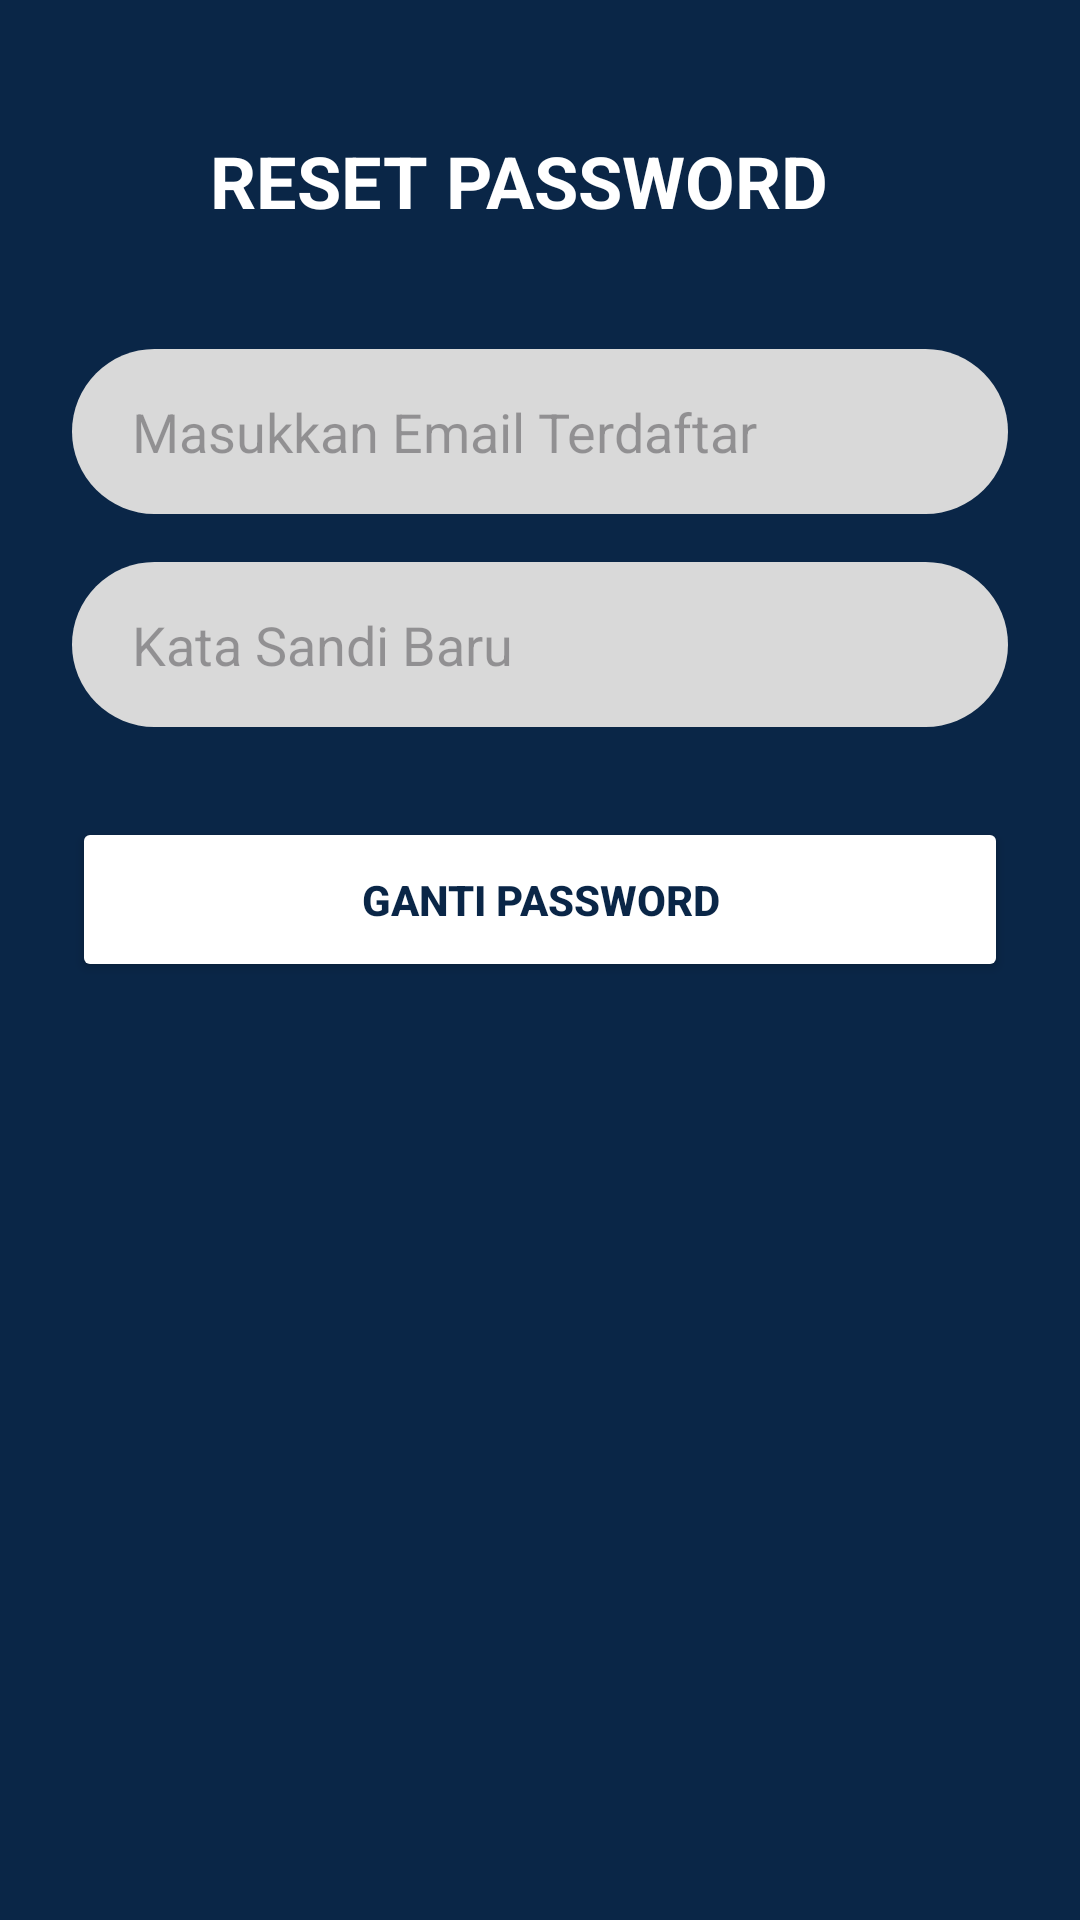

This screen was rendered from an Android layout file. Write that file and the resources it references.
<!-- AndroidManifest.xml: application theme Theme.RajinTugas -->
<!-- res/layout/activity_forgot_password.xml -->
<?xml version="1.0" encoding="utf-8"?>
<LinearLayout
    xmlns:android="http://schemas.android.com/apk/res/android"
    xmlns:app="http://schemas.android.com/apk/res-auto"
    android:layout_width="match_parent"
    android:layout_height="match_parent"
    android:background="@color/primary_blue"
    android:orientation="vertical"
    android:padding="24dp">

    <LinearLayout
        android:layout_width="match_parent"
        android:layout_height="wrap_content"
        android:orientation="horizontal"
        android:gravity="center_vertical"
        android:layout_marginBottom="40dp"
        android:layout_marginTop="20dp">

        <ImageView
            android:id="@+id/btnBackForgot"
            android:layout_width="30dp"
            android:layout_height="30dp"
            android:src="@drawable/ic_arrow_back"
            app:tint="@color/white"
            android:layout_marginEnd="16dp"/>

        <TextView
            android:layout_width="wrap_content"
            android:layout_height="wrap_content"
            android:text="RESET PASSWORD"
            android:textColor="@color/white"
            android:textSize="24sp"
            android:textStyle="bold"/>
    </LinearLayout>

    <EditText
        android:id="@+id/etEmailReset"
        android:layout_width="match_parent"
        android:layout_height="55dp"
        android:background="@drawable/bg_input_rounded"
        android:hint="Masukkan Email Terdaftar"
        android:inputType="textEmailAddress"
        android:paddingStart="20dp"
        android:layout_marginBottom="16dp"/>

    <EditText
        android:id="@+id/etNewPassword"
        android:layout_width="match_parent"
        android:layout_height="55dp"
        android:background="@drawable/bg_input_rounded"
        android:hint="Kata Sandi Baru"
        android:inputType="textPassword"
        android:paddingStart="20dp"
        android:layout_marginBottom="30dp"/>

    <Button
        android:id="@+id/btnReset"
        android:layout_width="match_parent"
        android:layout_height="55dp"
        android:text="GANTI PASSWORD"
        android:textColor="@color/primary_blue"
        android:textStyle="bold"
        android:backgroundTint="@color/white"/>

</LinearLayout>
<!-- resources referenced by this layout -->
<resources>
  <color name="primary_blue">#0A2647</color>
  <color name="white">#FFFFFFFF</color>
  <!-- drawable bg_input_rounded (drawable) -->
  <?xml version="1.0" encoding="utf-8"?>
  <shape xmlns:android="http://schemas.android.com/apk/res/android"
      android:shape="rectangle">
  
      <solid android:color="#D9D9D9" />
  
      <corners android:radius="30dp" />
  
  </shape>
  <style name="Theme.RajinTugas" parent="Theme.Material3.DayNight.NoActionBar">
  
          <item name="colorPrimary">@color/primary_blue</item>
          <item name="colorOnPrimary">@color/white</item>
          <item name="colorPrimaryContainer">@color/primary_blue</item>
          <item name="colorOnPrimaryContainer">@color/white</item>
  
          <item name="android:statusBarColor">@color/white</item>
          <item name="android:windowLightStatusBar">true</item> <item name="android:colorBackground">@color/white</item>
      </style>
</resources>
